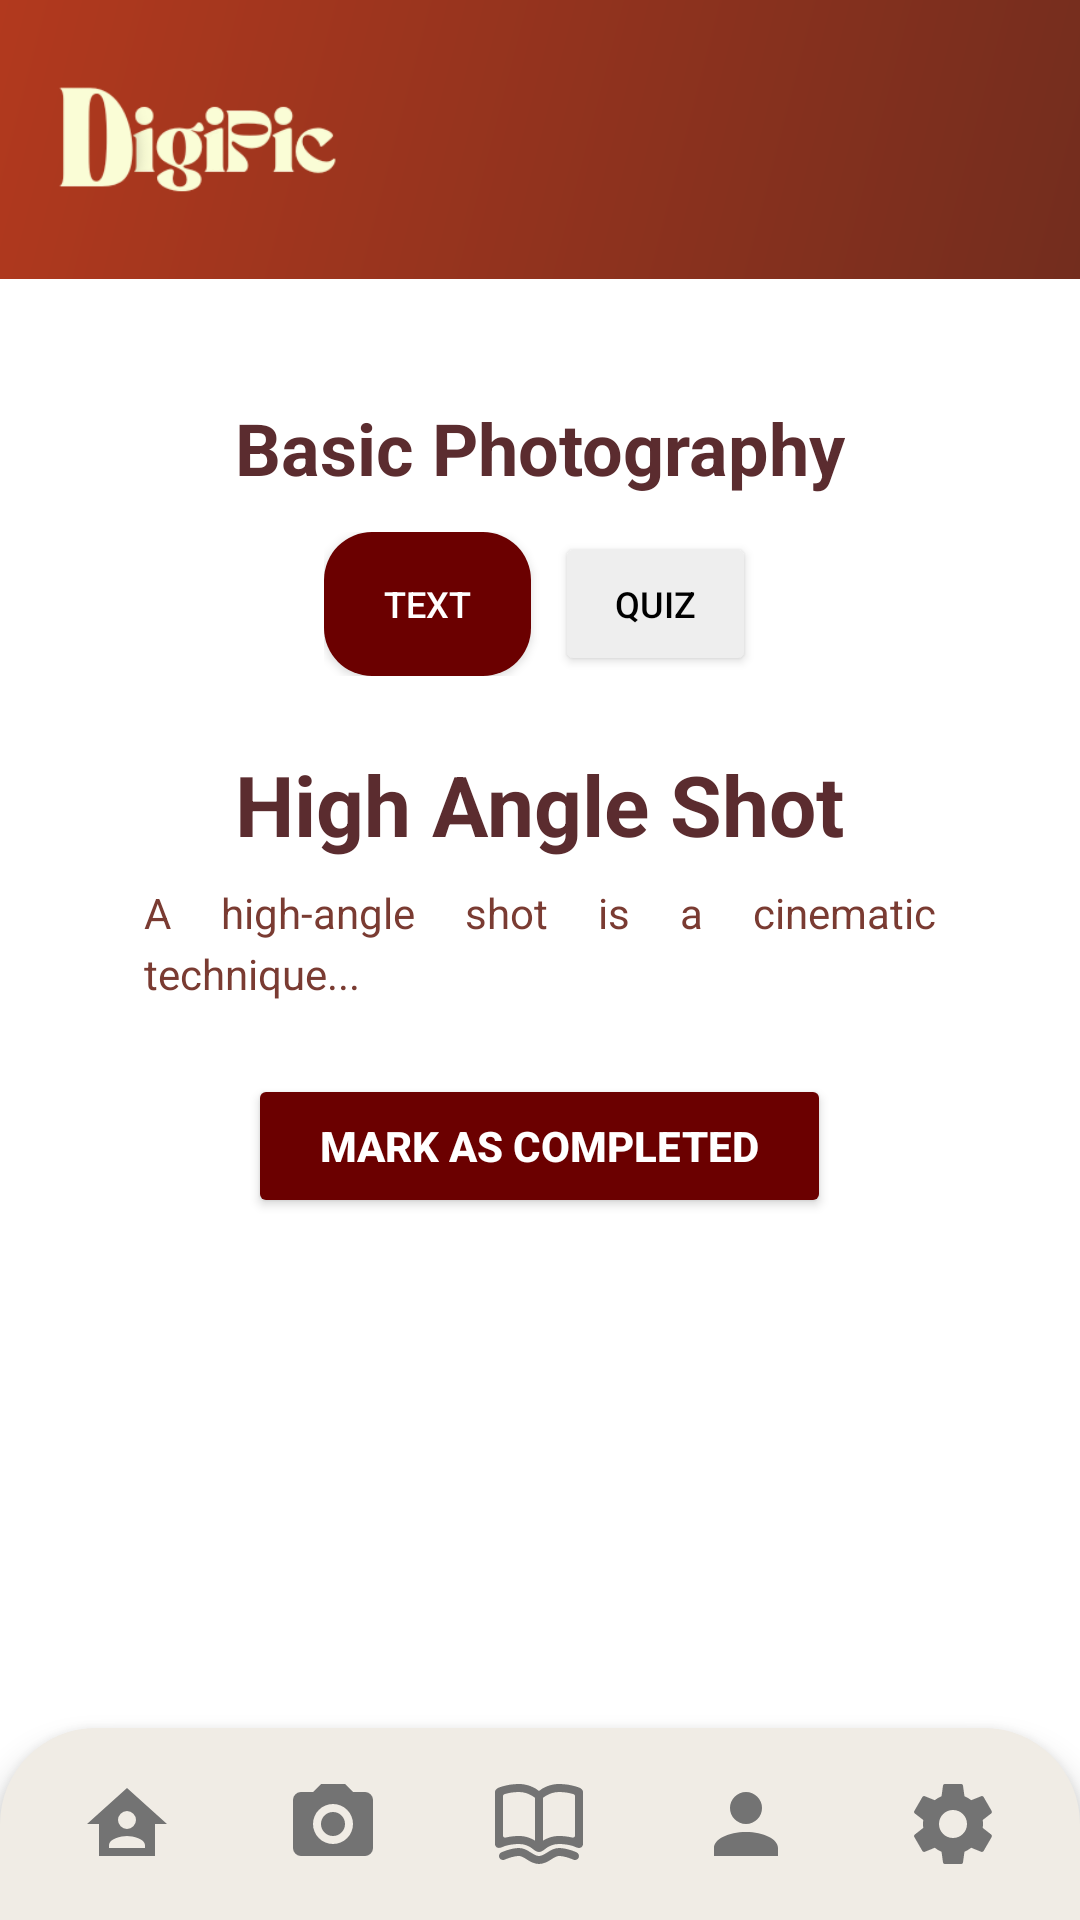

Android layout source for this screen:
<!-- AndroidManifest.xml: application theme Theme.DigiPic -->
<!-- res/layout/lesson_info_txt.xml -->
<?xml version="1.0" encoding="utf-8"?>
<LinearLayout xmlns:android="http://schemas.android.com/apk/res/android"
    xmlns:app="http://schemas.android.com/apk/res-auto"
    android:orientation="vertical"
    android:layout_width="match_parent"
    android:layout_height="match_parent">

    
    <LinearLayout
        android:id="@+id/topHeader"
        android:layout_width="match_parent"
        android:layout_height="93dp"
        android:background="@drawable/bg_gradient"
        android:paddingHorizontal="16dp"
        android:orientation="horizontal"
        android:gravity="center_vertical">

        <ImageView
            android:layout_width="130dp"
            android:layout_height="153dp"
            android:contentDescription="@string/logo"
            android:src="@drawable/digipic_logo"
            android:scaleType="fitCenter"
            android:adjustViewBounds="true"
            android:layout_marginTop="-30dp"
            android:layout_marginBottom="-30dp"
            android:translationX="-15dp" />

        <View
            android:layout_width="0dp"
            android:layout_height="match_parent"
            android:layout_weight="1" />

        <ImageView
            android:id="@+id/notificationIcon"
            android:layout_width="40dp"
            android:layout_height="40dp"
            android:layout_marginEnd="8dp"
            android:contentDescription="@string/notifications"
            android:src="@drawable/ic_notif"
            android:scaleType="centerInside"
            android:adjustViewBounds="true" />
    </LinearLayout>

    
    <ProgressBar
        android:id="@+id/progressBar"
        style="?android:attr/progressBarStyleLarge"
        android:layout_width="wrap_content"
        android:layout_height="wrap_content"
        android:layout_gravity="center"
        android:visibility="gone"
        android:layout_marginTop="16dp"
        android:layout_marginBottom="8dp"/>

    
    <ScrollView
        android:layout_width="match_parent"
        android:layout_height="0dp"
        android:layout_weight="1"
        android:padding="24dp">

        <LinearLayout
            android:layout_width="match_parent"
            android:layout_height="wrap_content"
            android:orientation="vertical"
            android:gravity="center_horizontal">

            
            <TextView
                android:id="@+id/title"
                android:layout_width="wrap_content"
                android:layout_height="wrap_content"
                android:text="Basic Photography"
                android:textSize="24sp"
                android:textStyle="bold"
                android:textColor="#5B2C2F"
                android:layout_marginTop="16dp" />

            
            <LinearLayout
                android:id="@+id/tabButtons"
                android:layout_width="wrap_content"
                android:layout_height="wrap_content"
                android:layout_marginTop="12dp"
                android:orientation="horizontal"
                android:gravity="center">

                <Button
                    android:id="@+id/tabText"
                    android:layout_width="wrap_content"
                    android:layout_height="48dp"
                    android:background="@drawable/tab_selected"
                    app:backgroundTint="@null"
                    android:gravity="center"
                    android:minWidth="64dp"
                    android:paddingHorizontal="20dp"
                    android:text="TEXT"
                    android:textColor="#ffffff"
                    android:textSize="12sp" />

                <Button
                    android:id="@+id/quizBtn"
                    android:layout_width="wrap_content"
                    android:layout_height="48dp"
                    android:layout_marginStart="8dp"
                    android:backgroundTint="#EEEEEE"
                    android:gravity="center"
                    android:minWidth="64dp"
                    android:paddingHorizontal="20dp"
                    android:text="QUIZ"
                    android:textColor="#000000"
                    android:textSize="12sp" />
            </LinearLayout>

            
            <TextView
                android:id="@+id/textTitle"
                android:layout_width="wrap_content"
                android:layout_height="wrap_content"
                android:text="High Angle Shot"
                android:textSize="28sp"
                android:textStyle="bold"
                android:textColor="#5B2C2F"
                android:layout_marginTop="24dp" />

            
            <TextView
                android:id="@+id/textContent"
                android:layout_width="match_parent"
                android:layout_height="wrap_content"
                android:text="A high-angle shot is a cinematic technique..."
                android:justificationMode="inter_word"
                android:textSize="14sp"
                android:lineSpacingExtra="4dp"
                android:textColor="#7A3B32"
                android:layout_marginTop="8dp"
                android:layout_marginHorizontal="24dp" />

            
            <TextView
                android:id="@+id/subLessonsHeader"
                android:layout_width="match_parent"
                android:layout_height="wrap_content"
                android:text="Lessons"
                android:textColor="#000000"
                android:textSize="18sp"
                android:textStyle="bold"
                android:visibility="gone"
                android:layout_marginTop="16dp"
                android:layout_marginHorizontal="24dp" />

            
            <LinearLayout
                android:id="@+id/subLessonsContainer"
                android:layout_width="match_parent"
                android:layout_height="wrap_content"
                android:orientation="vertical"
                android:visibility="gone"
                android:layout_marginTop="8dp"
                android:layout_marginHorizontal="24dp" />

            
            <LinearLayout
                android:id="@+id/attachmentsContainer"
                android:layout_width="match_parent"
                android:layout_height="wrap_content"
                android:orientation="vertical"
                android:visibility="gone"
                android:layout_marginTop="16dp"
                android:layout_marginHorizontal="24dp" />

            
            <Button
                android:id="@+id/btnMarkCompleted"
                android:layout_width="wrap_content"
                android:layout_height="wrap_content"
                android:text="Mark as Completed"
                android:textColor="#FFFFFF"
                android:backgroundTint="#6B0000"
                android:textStyle="bold"
                android:layout_marginTop="24dp"
                android:paddingHorizontal="24dp"
                android:paddingVertical="10dp"
                android:visibility="visible" />

        </LinearLayout>
    </ScrollView>

    
    <LinearLayout
        android:id="@+id/bottomNav"
        android:layout_width="match_parent"
        android:layout_height="64dp"
        android:background="@drawable/bottom_nav"
        android:elevation="6dp"
        android:orientation="horizontal"
        android:padding="8dp"
        android:weightSum="5">

        <ImageView
            android:id="@+id/navHome"
            android:layout_weight="1"
            android:layout_width="0dp"
            android:layout_height="match_parent"
            android:src="@drawable/ic_home"
            android:contentDescription="@string/home"
            android:padding="8dp" />

        <ImageView
            android:id="@+id/mainGallery"
            android:layout_weight="1"
            android:layout_width="0dp"
            android:layout_height="match_parent"
            android:src="@drawable/ic_challenges"
            android:contentDescription="@string/challenges"
            android:padding="8dp" />

        <ImageView
            android:id="@+id/navLessons"
            android:layout_weight="1"
            android:layout_width="0dp"
            android:layout_height="match_parent"
            android:src="@drawable/ic_gallery"
            android:contentDescription="@string/gallery"
            android:padding="8dp" />

        <ImageView
            android:id="@+id/navProfile"
            android:layout_weight="1"
            android:layout_width="0dp"
            android:layout_height="match_parent"
            android:src="@drawable/ic_profile"
            android:contentDescription="@string/profile"
            android:padding="8dp" />

        <ImageView
            android:id="@+id/navSettings"
            android:layout_weight="1"
            android:layout_width="0dp"
            android:layout_height="match_parent"
            android:src="@drawable/ic_settings"
            android:contentDescription="@string/settings"
            android:padding="8dp" />
    </LinearLayout>

</LinearLayout>
<!-- resources referenced by this layout -->
<resources>
  <!-- drawable bg_gradient (drawable) -->
  <?xml version="1.0" encoding="utf-8"?>
  <shape xmlns:android="http://schemas.android.com/apk/res/android"
      android:shape="rectangle">
      <gradient
          android:angle="135"
          android:startColor="#732d1e"
          android:endColor="#b2391e"
          android:type="linear" />
  </shape>
  <!-- drawable bottom_nav (drawable) -->
  <?xml version="1.0" encoding="utf-8"?>
  <shape xmlns:android="http://schemas.android.com/apk/res/android"
      android:shape="rectangle">
  
      <solid android:color="#f0ece5" /> 
  
      <corners
          android:topLeftRadius="32dp"
          android:topRightRadius="32dp"
          android:bottomLeftRadius="0dp"
          android:bottomRightRadius="0dp" />
  </shape>
  <!-- drawable ic_challenges (drawable) -->
  <vector xmlns:android="http://schemas.android.com/apk/res/android"
      android:width="24dp"
      android:height="24dp"
      android:viewportWidth="24"
      android:viewportHeight="24">
    <path
        android:fillColor="#737373"
        android:pathData="M4,4H7L9,2H15L17,4H20A2,2 0,0 1,22 6V18A2,2 0,0 1,20 20H4A2,2 0,0 1,2 18V6A2,2 0,0 1,4 4M12,7A5,5 0,0 0,7 12A5,5 0,0 0,12 17A5,5 0,0 0,17 12A5,5 0,0 0,12 7M12,9A3,3 0,0 1,15 12A3,3 0,0 1,12 15A3,3 0,0 1,9 12A3,3 0,0 1,12 9Z"/>
  </vector>
  <!-- drawable ic_home (drawable) -->
  <vector xmlns:android="http://schemas.android.com/apk/res/android"
      android:width="24dp"
      android:height="24dp"
      android:viewportWidth="24"
      android:viewportHeight="24">
    <path
        android:fillColor="#737373"
        android:pathData="M12,3L2,12H5V20H19V12H22L12,3M12,8.75A2.25,2.25 0,0 1,14.25 11A2.25,2.25 0,0 1,12 13.25A2.25,2.25 0,0 1,9.75 11A2.25,2.25 0,0 1,12 8.75M12,15C13.5,15 16.5,15.75 16.5,17.25V18H7.5V17.25C7.5,15.75 10.5,15 12,15Z"/>
  </vector>
  <!-- drawable ic_profile (drawable) -->
  <vector xmlns:android="http://schemas.android.com/apk/res/android"
      android:width="24dp"
      android:height="24dp"
      android:viewportWidth="24"
      android:viewportHeight="24">
    <path
        android:fillColor="#737373"
        android:pathData="M12,4A4,4 0,0 1,16 8A4,4 0,0 1,12 12A4,4 0,0 1,8 8A4,4 0,0 1,12 4M12,14C16.42,14 20,15.79 20,18V20H4V18C4,15.79 7.58,14 12,14Z"/>
  </vector>
  <!-- drawable tab_selected (drawable) -->
  <?xml version="1.0" encoding="utf-8"?>
  <shape xmlns:android="http://schemas.android.com/apk/res/android"
      android:shape="rectangle">
  
      <solid android:color="#6B0000" /> 
  
      <corners android:radius="16dp" />
  </shape>
  <string name="challenges">Challenges</string>
  <string name="gallery">Gallery</string>
  <string name="home">Home</string>
  <string name="logo">Logo</string>
  <string name="notifications">Notification</string>
  <string name="profile">Profile</string>
  <string name="settings">Settings</string>
  <style name="Theme.DigiPic" parent="Theme.MaterialComponents.DayNight.NoActionBar">
          <item name="colorPrimary">@color/purple_500</item>
          <item name="colorPrimaryVariant">@color/purple_700</item>
          <item name="colorOnPrimary">@android:color/white</item>
          <item name="colorSecondary">@color/teal_200</item>
  
          
          <item name="materialButtonStyle">@style/Widget.MaterialComponents.Button</item>
      </style>
  <color name="purple_500">#FF6200EE</color>
  <color name="purple_700">#FF3700B3</color>
  <color name="teal_200">#FF03DAC5</color>
</resources>
